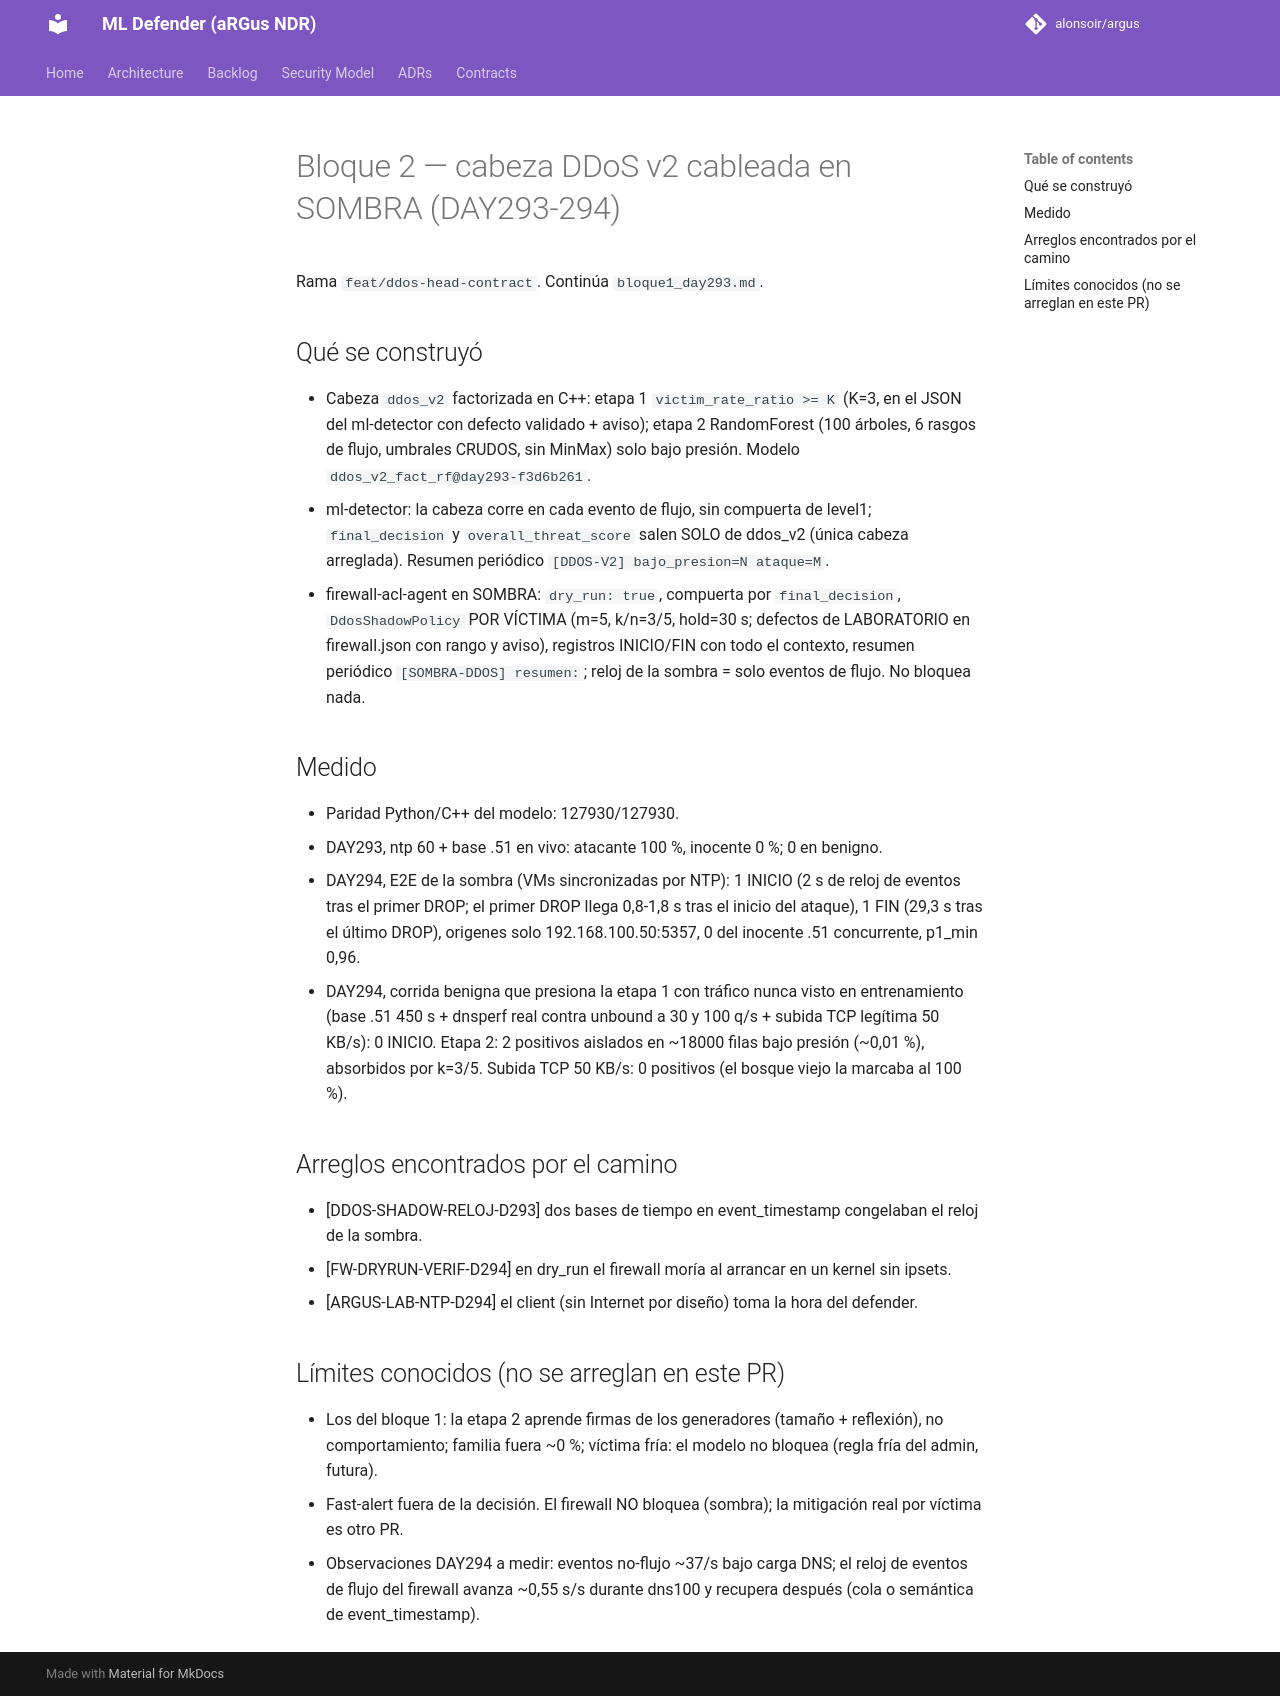

repository: alonsoir/argus · page: ml-heads/bloque2_day294/index.html · generator: mkdocs

# Bloque 2 — cabeza DDoS v2 cableada en SOMBRA (DAY293-294)

Rama `feat/ddos-head-contract`. Continúa `bloque1_day293.md`.

## Qué se construyó
- Cabeza `ddos_v2` factorizada en C++: etapa 1 `victim_rate_ratio >= K` (K=3, en el JSON del ml-detector con defecto
  validado + aviso); etapa 2 RandomForest (100 árboles, 6 rasgos de flujo, umbrales CRUDOS, sin MinMax) solo bajo presión.
  Modelo `ddos_v2_fact_rf@day293-f3d6b261`.
- ml-detector: la cabeza corre en cada evento de flujo, sin compuerta de level1; `final_decision` y `overall_threat_score`
  salen SOLO de ddos_v2 (única cabeza arreglada). Resumen periódico `[DDOS-V2] bajo_presion=N ataque=M`.
- firewall-acl-agent en SOMBRA: `dry_run: true`, compuerta por `final_decision`, `DdosShadowPolicy` POR VÍCTIMA
  (m=5, k/n=3/5, hold=30 s; defectos de LABORATORIO en firewall.json con rango y aviso), registros INICIO/FIN con todo el
  contexto, resumen periódico `[SOMBRA-DDOS] resumen:`; reloj de la sombra = solo eventos de flujo. No bloquea nada.

## Medido
- Paridad Python/C++ del modelo: 127930/127930.
- DAY293, ntp 60 + base .51 en vivo: atacante 100 %, inocente 0 %; 0 en benigno.
- DAY294, E2E de la sombra (VMs sincronizadas por NTP): 1 INICIO (2 s de reloj de eventos tras el primer DROP; el primer
  DROP llega 0,8-1,8 s tras el inicio del ataque), 1 FIN (29,3 s tras el último DROP), origenes solo 192.168.100.50:5357,
  0 del inocente .51 concurrente, p1_min 0,96.
- DAY294, corrida benigna que presiona la etapa 1 con tráfico nunca visto en entrenamiento (base .51 450 s + dnsperf real
  contra unbound a 30 y 100 q/s + subida TCP legítima 50 KB/s): 0 INICIO. Etapa 2: 2 positivos aislados en ~18000 filas
  bajo presión (~0,01 %), absorbidos por k=3/5. Subida TCP 50 KB/s: 0 positivos (el bosque viejo la marcaba al 100 %).

## Arreglos encontrados por el camino
- [DDOS-SHADOW-RELOJ-D293] dos bases de tiempo en event_timestamp congelaban el reloj de la sombra.
- [FW-DRYRUN-VERIF-D294] en dry_run el firewall moría al arrancar en un kernel sin ipsets.
- [ARGUS-LAB-NTP-D294] el client (sin Internet por diseño) toma la hora del defender.

## Límites conocidos (no se arreglan en este PR)
- Los del bloque 1: la etapa 2 aprende firmas de los generadores (tamaño + reflexión), no comportamiento; familia fuera
  ~0 %; víctima fría: el modelo no bloquea (regla fría del admin, futura).
- Fast-alert fuera de la decisión. El firewall NO bloquea (sombra); la mitigación real por víctima es otro PR.
- Observaciones DAY294 a medir: eventos no-flujo ~37/s bajo carga DNS; el reloj de eventos de flujo del firewall avanza
  ~0,55 s/s durante dns100 y recupera después (cola o semántica de event_timestamp).
